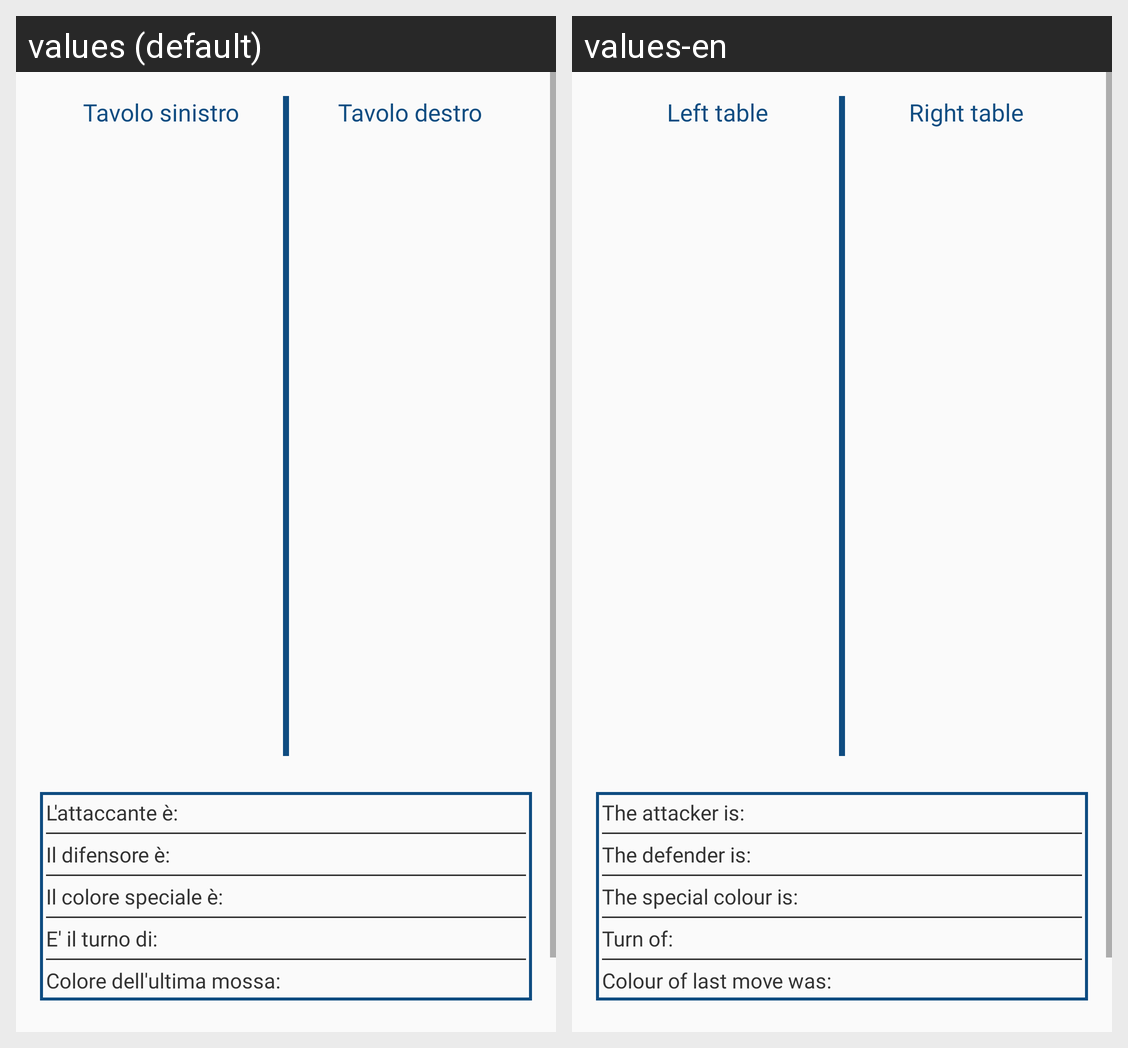

Locale-by-locale string values for the Android screen shown in this grid:
Android screen res/layout/activity_table.xml rendered under 2 locales, left to right: values (default), values-en. Device: Nexus 5 (rendered at 1080×1920; each locale shown at half size, 540×960, under a caption strip naming it); theme AppTheme.
Strings drawn on this screen, with the default value and each locale's value (text and hints the layout hard-codes, and strings that could not be matched under every locale, appear in the picture but are not listed):

table_table_left
  values: Tavolo sinistro
  values-en: Left table

table_table_right
  values: Tavolo destro
  values-en: Right table

table_attacker_is
  values: L'attaccante è:
  values-en: The attacker is:

table_defender_is
  values: Il difensore è:
  values-en: The defender is:

table_special_colour
  values: Il colore speciale è:
  values-en: The special colour is:

table_turn
  values: E' il turno di:
  values-en: Turn of:

table_last_move_colour
  values: Colore dell'ultima mossa:
  values-en: Colour of last move was:
